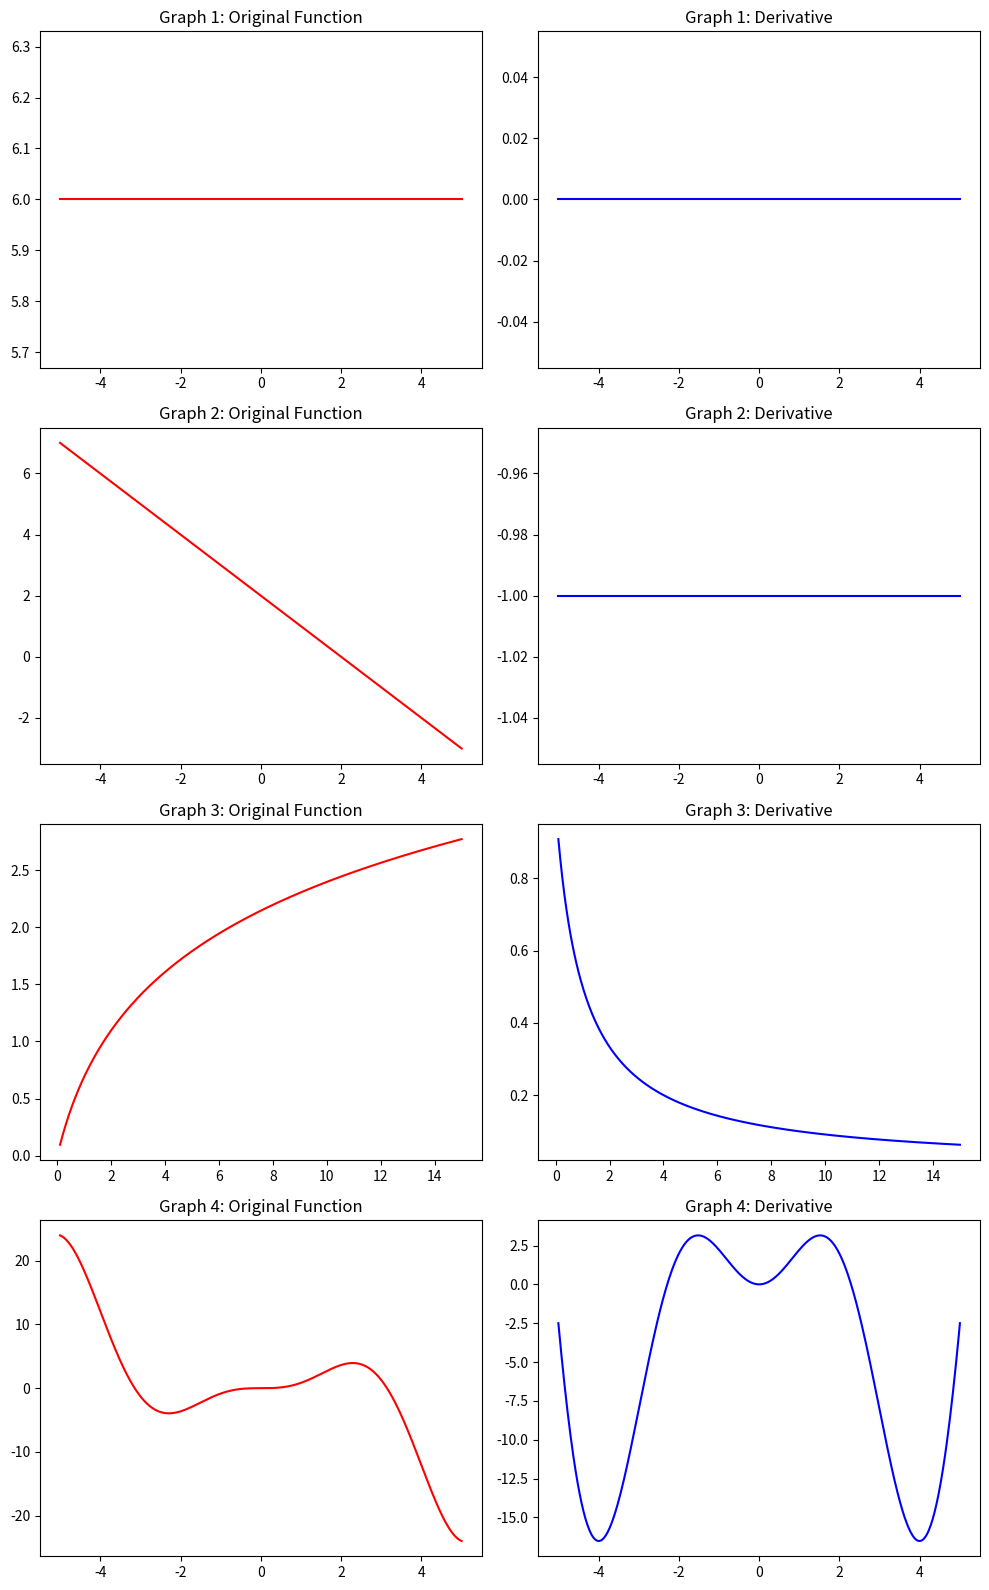

This chart was generated by the following Python code:
import numpy as np
import matplotlib.pyplot as plt

def graph_1(x):
    return np.full_like(x, 6)

def graph_1_derivative(x):
    return np.zeros_like(x)


def graph_2(x):
    return -x + 2

def graph_2_derivative(x):
    return np.full_like(x, -1)

def graph_3(x):
    return np.log(x + 1)

def graph_3_derivative(x):
    return 1 / (x + 1)

def graph_4(x):
    return np.sin(x) * (x**2)

def graph_4_derivative(x):
    return 2 * x * np.sin(x) + x**2 * np.cos(x)


x = np.linspace(-5, 5, 400)
x_positive = np.linspace(0.1, 15, 400)

fig, axs = plt.subplots(4, 2, figsize=(10, 16))

# Graph 1
axs[0, 0].plot(x, graph_1(x), color='red')
axs[0, 0].set_title("Graph 1: Original Function")
axs[0, 1].plot(x, graph_1_derivative(x), color='blue')
axs[0, 1].set_title("Graph 1: Derivative")

# Graph 2
axs[1, 0].plot(x, graph_2(x), color='red')
axs[1, 0].set_title("Graph 2: Original Function")
axs[1, 1].plot(x, graph_2_derivative(x), color='blue')
axs[1, 1].set_title("Graph 2: Derivative")

# Graph 3
axs[2, 0].plot(x_positive, graph_3(x_positive), color='red')
axs[2, 0].set_title("Graph 3: Original Function")
axs[2, 1].plot(x_positive, graph_3_derivative(x_positive), color='blue')
axs[2, 1].set_title("Graph 3: Derivative")

# Graph 4
axs[3, 0].plot(x, graph_4(x), color='red')
axs[3, 0].set_title("Graph 4: Original Function")
axs[3, 1].plot(x, graph_4_derivative(x), color='blue')
axs[3, 1].set_title("Graph 4: Derivative")

plt.tight_layout()
plt.show()
